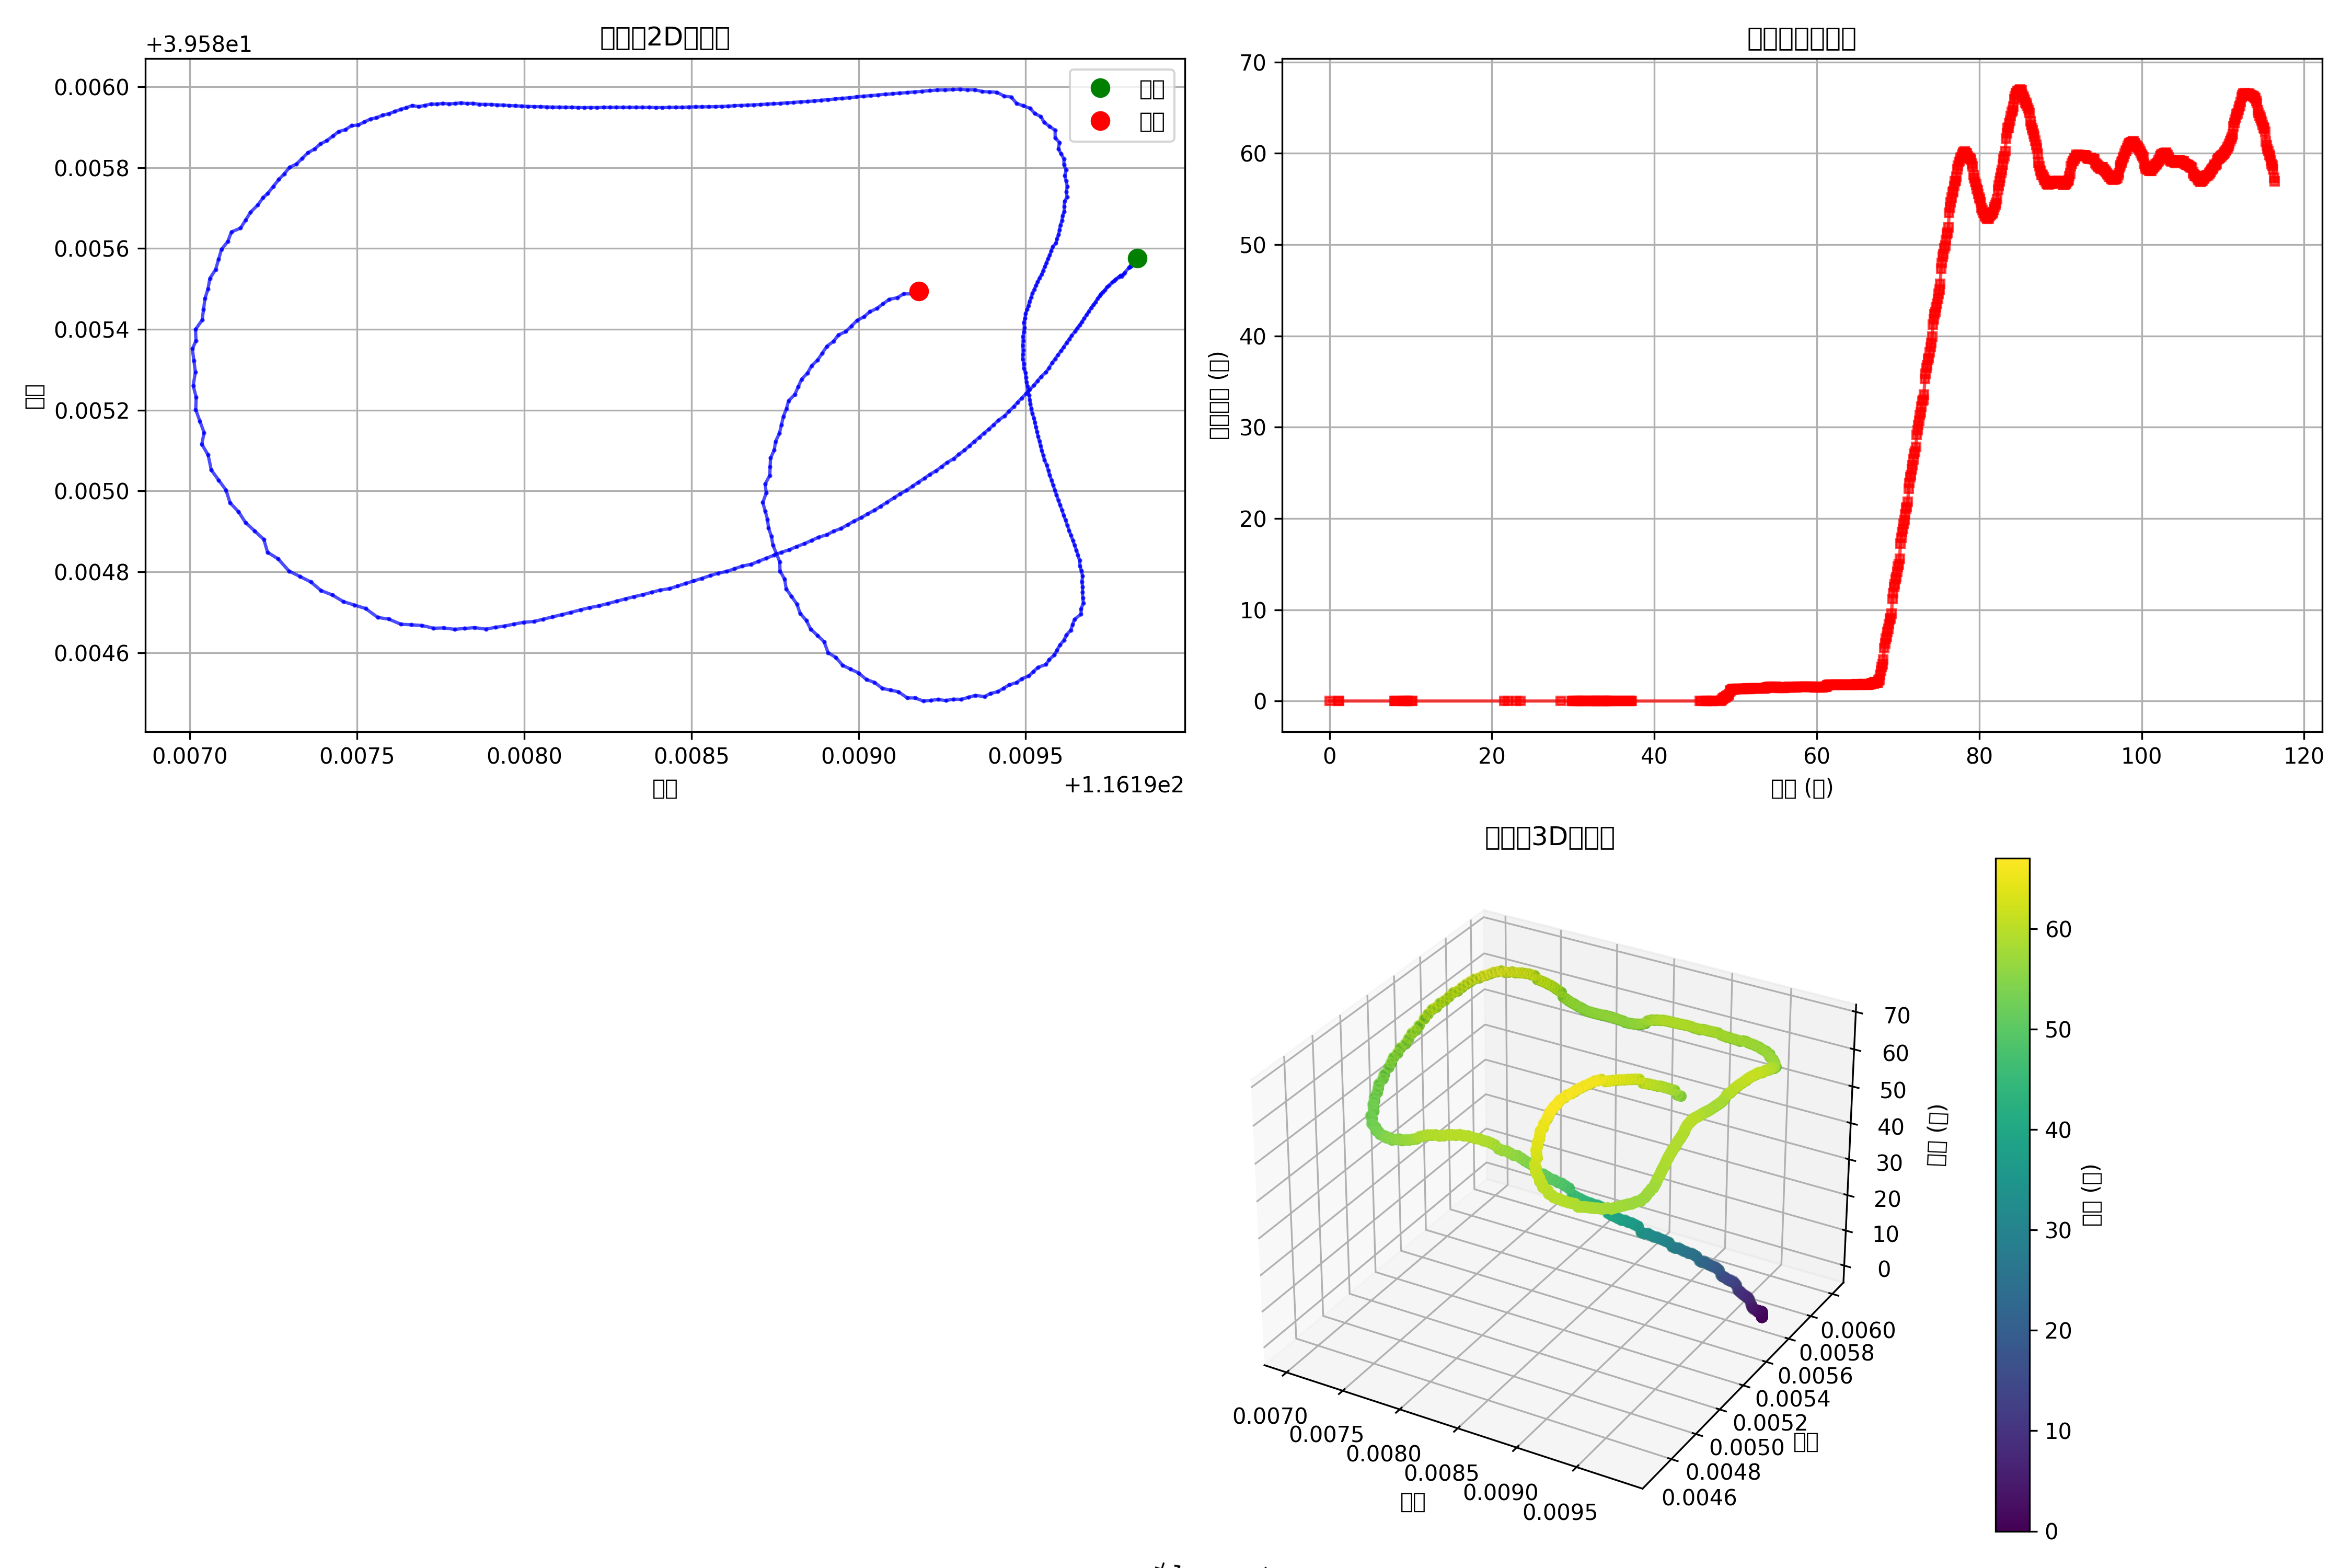

Python code for this plot:
import matplotlib.pyplot as plt
import numpy as np
from mpl_toolkits.mplot3d import Axes3D
import re
from datetime import datetime
import sys

plt.rcParams['font.sans-serif'] = ['WenQuanYi Micro Hei', 'SimHei', 'DejaVu Sans']
plt.rcParams['axes.unicode_minus'] = False  # 解决负号显示问题

def main():
    if len(sys.argv) < 3 or sys.argv[1] != '-c':
        print("用法: python script.py -c <log file path>")
        return
    
    log_file_path = sys.argv[2]
    # log_file_path = "log_test_navigate_1"  # 替换为您的日志文件路径
    
    print(f"正在从 {log_file_path} 读取数据...")
    timestamps, latitudes, longitudes, altitudes = parse_log_file(log_file_path)
    
    if timestamps:
        print(f"成功读取 {len(timestamps)} 个数据点")
        visualize_flight_data(timestamps, latitudes, longitudes, altitudes)
    else:
        print("未找到任何有效数据")

def parse_log_file(file_path):
    """
    从日志文件中提取所有包含"get pose"的数据行
    返回时间戳、纬度、经度和高度的列表
    """
    timestamps = []
    latitudes = []
    longitudes = []
    altitudes = []
    
    # 正则表达式匹配get pose行
    pattern = r'get pose: (\d+)ms, ([\d.]+), ([\d.]+), ([\d.]+)'
    count = 0
    with open(file_path, 'r', encoding='utf-8') as file:
        for line in file:
            if 'get pose' in line:
                match = re.search(pattern, line)
                if match:
                    count += 1
                    if count > 0:
                        try:
                            timestamp = int(match.group(1))
                            lat = float(match.group(2))
                            lon = float(match.group(3))
                            alt = float(match.group(4))
                            
                            timestamps.append(timestamp)
                            latitudes.append(lat)
                            longitudes.append(lon)
                            altitudes.append(alt)
                        except ValueError as e:
                            print(f"解析行时出错: {line.strip()}")
                            print(f"错误信息: {e}")
    
    return timestamps, latitudes, longitudes, altitudes

def visualize_flight_data(timestamps, latitudes, longitudes, altitudes):
    """
    可视化飞行数据
    """
    if not timestamps:
        print("未找到有效的飞行数据")
        return
    
    # 转换为相对时间（从第一个时间点开始）
    relative_time = [(ts - timestamps[0]) / 1000 for ts in timestamps]
    
    # 创建图形
    fig = plt.figure(figsize=(15, 10))
    
    # 1. 2D航线图
    ax1 = fig.add_subplot(2, 2, 1)
    ax1.plot(longitudes, latitudes, 'b-', marker='o', markersize=1, alpha=0.7)
    ax1.set_xlabel('经度')
    ax1.set_ylabel('纬度')
    ax1.set_title('无人机2D航线图')
    ax1.grid(True)
    
    # 添加起点和终点标记
    ax1.plot(longitudes[0], latitudes[0], 'go', markersize=8, label='起点')
    ax1.plot(longitudes[-1], latitudes[-1], 'ro', markersize=8, label='终点')
    ax1.legend()
    
    # 2. 高度变化图
    ax2 = fig.add_subplot(2, 2, 2)
    ax2.plot(relative_time, altitudes, 'r-', marker='s', markersize=4, alpha=0.7)
    ax2.set_xlabel('时间 (秒)')
    ax2.set_ylabel('相对高度 (米)')
    ax2.set_title('无人机高度变化')
    ax2.grid(True)
    
    # 3. 3D航线图
    ax3 = fig.add_subplot(2, 2, (3, 4), projection='3d')
    line = ax3.plot(longitudes, latitudes, altitudes, 'g-', marker='o', markersize=4, alpha=0.7)
    ax3.set_xlabel('经度')
    ax3.set_ylabel('纬度')
    ax3.set_zlabel('高度 (米)')
    ax3.set_title('无人机3D航线图')
    
    # 添加颜色映射以显示高度变化
    sc = ax3.scatter(longitudes, latitudes, altitudes, c=altitudes, cmap='viridis', s=20)
    plt.colorbar(sc, ax=ax3, label='高度 (米)')
    
    # 调整布局
    plt.tight_layout()
    plt.show()
    
    # 计算飞行统计数据
    total_distance = 0
    for i in range(1, len(latitudes)):
        # 简化的距离计算（使用平面近似）
        dx = (longitudes[i] - longitudes[i-1]) * 111320 * np.cos(np.radians(latitudes[i]))
        dy = (latitudes[i] - latitudes[i-1]) * 110574
        distance = np.sqrt(dx**2 + dy**2)
        total_distance += distance
    
    max_altitude = max(altitudes)
    min_altitude = min(altitudes)
    avg_altitude = np.mean(altitudes)
    flight_duration = relative_time[-1]
    
    print("="*50)
    print("飞行数据分析报告")
    print("="*50)
    print(f"数据点数量: {len(timestamps)}")
    print(f"飞行总距离: {total_distance:.2f} 米")
    print(f"最高高度: {max_altitude:.2f} 米")
    print(f"最低高度: {min_altitude:.2f} 米")
    print(f"平均高度: {avg_altitude:.2f} 米")
    print(f"飞行时间: {flight_duration:.2f} 秒")
    print(f"平均速度: {total_distance/flight_duration:.2f} 米/秒")
    
    # 计算高度变化统计
    altitude_changes = np.diff(altitudes)
    max_ascent = max(altitude_changes) if altitude_changes.any() else 0
    max_descent = min(altitude_changes) if altitude_changes.any() else 0
    
    print(f"最大上升率: {max_ascent:.2f} 米/秒")
    print(f"最大下降率: {max_descent:.2f} 米/秒")

    plt.savefig('navigate_analyzer.png', dpi=300)

if __name__ == "__main__":
    main()
